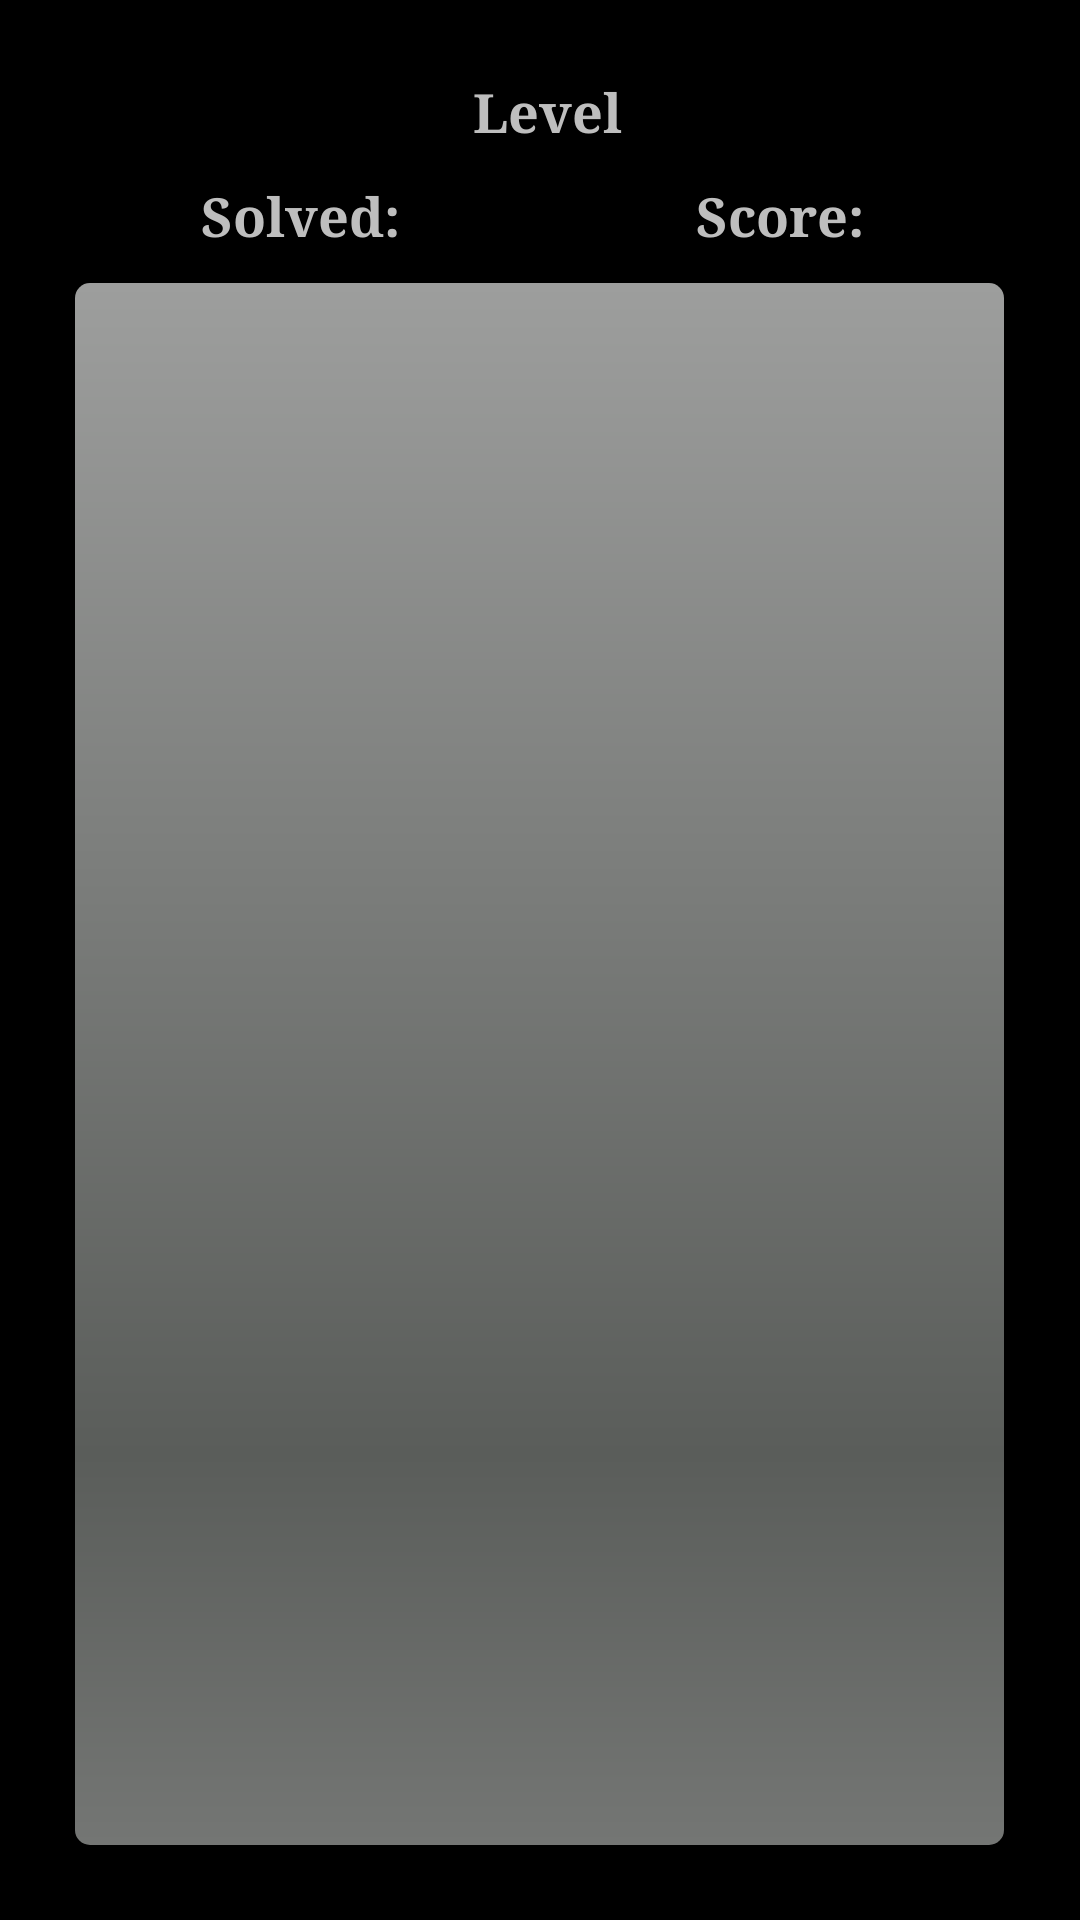

Android layout source for this screen:
<!-- AndroidManifest.xml: application theme Theme.Default -->
<!-- res/layout/level_items.xml -->
<?xml version="1.0" encoding="utf-8"?>
<LinearLayout xmlns:android="http://schemas.android.com/apk/res/android"
    android:layout_width="match_parent"
    android:layout_height="match_parent"
    android:orientation="vertical">
    
    <TableLayout android:id="@+id/table_layout"        	    
        	    android:layout_marginTop="20dp"
        	    android:layout_marginBottom="20dp"
        	    android:layout_marginLeft="20dp"
        	    android:layout_marginRight="20dp"
        	    android:layout_height="wrap_content"  
		   		android:layout_width="wrap_content" 
    			android:layout_gravity="center"
    			android:stretchColumns="*" >
		
	       		<TableRow>         
			    	<TextView android:id="@+id/id_level" 
			    	    android:textStyle="bold"  
			            android:typeface="serif"  
			            android:textSize="18sp"  
			            android:text="Level "  
			            android:layout_gravity="center"
			            android:layout_margin="5dp"
			            android:layout_span="2"/>  
			    </TableRow>
			    
	       		 <TableRow>
			    	<TextView android:id="@+id/tv_lvl_solved" 
			            android:textStyle="bold"  
			            android:typeface="serif"  
			            android:textSize="18sp"  
			            android:text="Solved: "
			             android:layout_margin="5dp" 
			            android:gravity="center"/>
			    	<TextView android:id="@+id/tv_lvl_score" 
			            android:textStyle="bold"  
			            android:typeface="serif"  
			            android:textSize="18sp"  
			            android:text="Score: "
			            android:layout_margin="5dp"  
			            android:gravity="center"/> 
			    </TableRow>
			    
			    <TableRow>	
			        <RelativeLayout android:layout_width="match_parent"
   						 android:layout_height="match_parent"
   						 android:padding="0dp" 
   						 android:layout_span="2" 
   						 android:layout_gravity="center" >	
   						 	    	
				    	<ProgressBar
					        android:id="@+id/lvl_progress_bar"
					        style="?android:attr/progressBarStyleHorizontal"
					        android:layout_width="match_parent"
					        android:layout_height="match_parent"
					        android:layout_centerInParent="true" 
					        android:layout_margin="5dp" 
					        android:indeterminate="false"
					        android:max="10"
					        android:minHeight="20dp"					       				        
					        android:progress="0" />
				    	<TextView
					        android:id="@+id/lvl_tv_percent"
					        android:layout_width="wrap_content"
					        android:layout_height="wrap_content"
					       	android:layout_centerInParent="true" 
					        android:textStyle="bold" />
				    </RelativeLayout>
			    	
				</TableRow>			    
			    <TableRow android:gravity="center">
			        <Button android:id="@+id/btn_start"
			            android:text="Start"
			            android:textStyle="bold"
			            android:layout_span="1" 
			            android:gravity="center"			            
			            android:layout_width="wrap_content"			            
			            android:layout_margin="5dp"/>
			    </TableRow>	
		     </TableLayout>
</LinearLayout>
<!-- resources referenced by this layout -->
<resources>
  <style name="Theme.Default" parent="@android:style/Theme" />
</resources>
